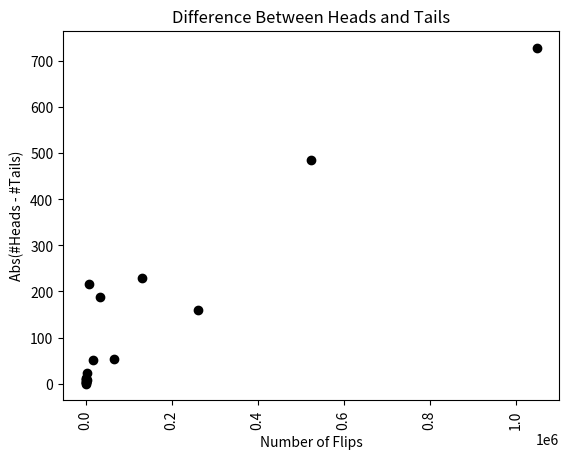
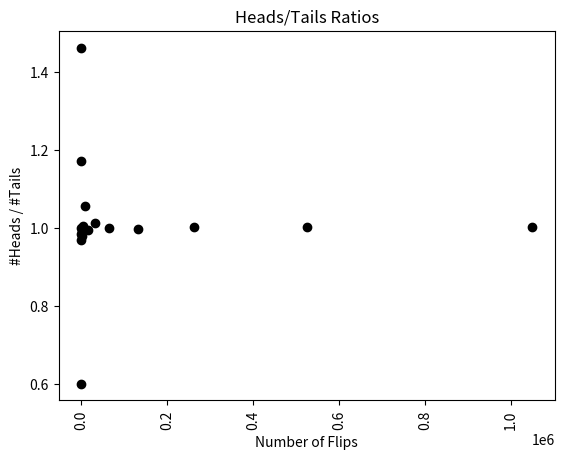

Reproduce these figures in Python, in order.
import random
import numpy as np
import matplotlib.pyplot as plt
import scipy.integrate


def flip(num_flips):
    '''Assumes num_flips a positive int'''
    heads = 0
    for i in range(num_flips):
        if random.choice(('H', 'T')) == 'H':
            heads += 1
    return heads / num_flips


def flip_sim(num_flips_per_trial, num_trials):
    '''Assumes num_flips_per_trial and num_trials positive ints'''
    frac_heads = []
    for i in range(num_trials):
        frac_heads.append(flip(num_flips_per_trial))
    mean = sum(frac_heads)/len(frac_heads)
    return mean


def regress_to_mean(num_flips, num_trials):
    # Get fraction of heads for each trial of num_flips
    frac_heads = []
    for t in range(num_trials):
        frac_heads.append(flip(num_flips))
    # Find trials with extreme results and for each the next trial
    extremes, next_trials = [], []
    for i in range(len(frac_heads) - 1):
        if frac_heads[i] < 0.33 or frac_heads[i] > 0.66:
            extremes.append(frac_heads[i])
            next_trials.append(frac_heads[i+1])
    # Plot results
    plt.plot(range(len(extremes)), extremes, 'ko',
             label='Extreme')
    plt.plot(range(len(next_trials)), next_trials, 'k^',
             label='Next Trial')
    plt.axhline(0.5)
    plt.ylim(0, 1)
    plt.xlim(-1, len(extremes) + 1)
    plt.xlabel('Extreme Example and Next Trial')
    plt.ylabel('Fraction Heads')
    plt.title('Regression to the Mean')
    plt.legend(loc='best')
    plt.show()


def flip_plot(min_exp, max_exp):
    '''Assumes min_exp and max_exp positive ints; min_exp < max_exp
    Plots results of 2**min_exp to 2**max_exp coin flips'''
    ratios, diffs, xAxis = [], [], []
    for exp in range(min_exp, max_exp + 1):
        xAxis.append(2**exp)
    for num_flips in xAxis:
        num_heads = 0
        for n in range(num_flips):
            if random.choice(('H', 'T')) == 'H':
                num_heads += 1
        num_tails = num_flips - num_heads
        try:
            ratios.append(num_heads/num_tails)
            diffs.append(abs(num_heads-num_tails))
        except ZeroDivisionError:
            continue
    plt.title('Difference Between Heads and Tails')
    plt.xlabel('Number of Flips')
    plt.ylabel('Abs(#Heads - #Tails)')
    plt.xticks(rotation='vertical')
    plt.plot(xAxis, diffs, 'ko')
    plt.figure()
    plt.title('Heads/Tails Ratios')
    plt.xlabel('Number of Flips')
    plt.ylabel('#Heads / #Tails')
    plt.xticks(rotation='vertical')
    plt.plot(xAxis, ratios, 'ko')
    plt.show()


# print('Mean =', flip_sim(100, 10000))
# regress_to_mean(15, 50)
random.seed(0)
flip_plot(4, 20)
